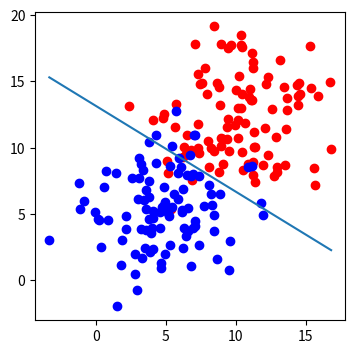

Write the Python code that produced this figure.
import numpy as np
import matplotlib.pyplot as plt

def draw (x1, x2):
    ln = plt.plot(x1, x2)
    
def sigmoid(score):
    return 1 / (1 + np.exp(-score)) #exponential e^(1 / score)
def calculate_error(line_parameters, points, y):
    m = points.shape[0]
    p = sigmoid(points * line_parameters) #olasılık hesaplama 
    cross_entropy = -(1 / m) * (np.log(p).T * y + np.log(1 - p).T * (1 - y))
    return cross_entropy
def gradient_descent(line_parameters, points, y, alpha):
    m = points.shape[0]
    for i in range(2000):
        p = sigmoid(points * line_parameters) #olasılık hesaplama 
        gradient = points.T * (p - y) * (alpha / m )
        line_parameters = line_parameters - gradient
        w1 = line_parameters.item(0)
        w2 = line_parameters.item(1)
        b = line_parameters.item(2)
        x1 = np.array([points[:, 0].min(), points[:, 0].max()])
        #w1x1 + w2x2 + b = 0
        x2 = - b / w2 + x1 * (- w1 / w2)
    draw(x1, x2)

n_pts = 100 #horizontally align
np.random.seed(0)
bias = np.ones(n_pts)
ran_x1_val = np.random.normal(10, 3, n_pts) #normal distripution 
ran_x2_val = np.random.normal(12, 3, n_pts)

#top_region(100 row) #nested array with vertically and horizontally coordinates
top_region = np.array([ran_x1_val, ran_x2_val, bias]).T # transpoze()
bottom_region = np.array([np.random.normal(5, 3, n_pts),
                          np.random.normal(6, 3, n_pts), bias]).T
all_points = np.vstack((top_region, bottom_region))

line_parameters = np.matrix([np.zeros(3)]).T # T for matrix multipication(1 row)

#print(x1, x2)  ##Points (-3.3, 11.8), (16.8, 0.3)
y = np.array([np.zeros(n_pts), np.ones(n_pts)]).reshape(n_pts * 2, 1 )

_, ax = plt.subplots(figsize=(4, 4))
ax.scatter(top_region[:, 0], top_region[:, 1], color='r') #1st argument which row --> : (all row)
                                                          #2nd argument which index
ax.scatter(bottom_region[:, 0], bottom_region[:, 1], color='b')
gradient_descent(line_parameters, all_points, y, 0.06)
plt.show()  

print(calculate_error(line_parameters, all_points, y))